Labelled photos from "Dataset", an image-classification folder in taitv-idle/animal_classification2. The possible labels are: cat, dog.

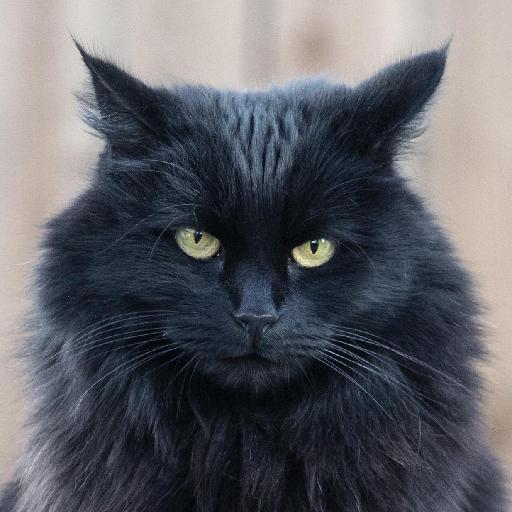
Label: cat

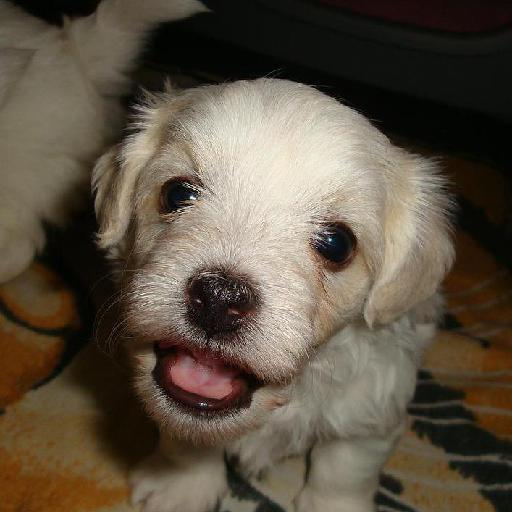
Label: dog

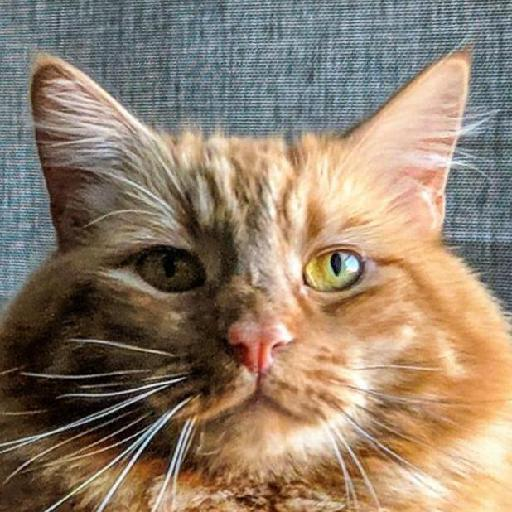
Label: cat

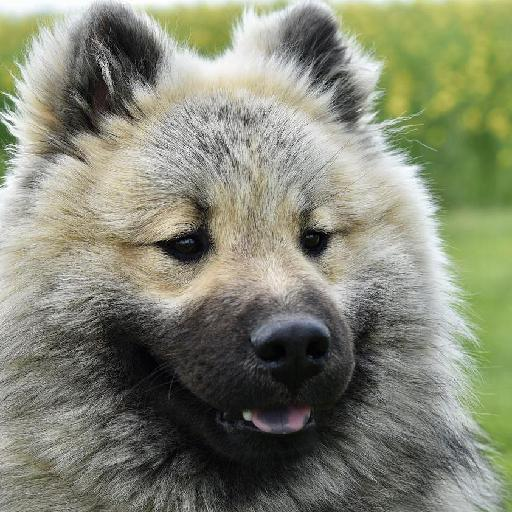
Label: dog

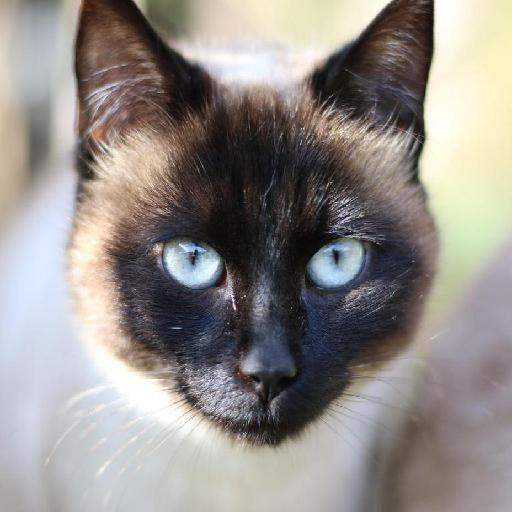
Label: cat

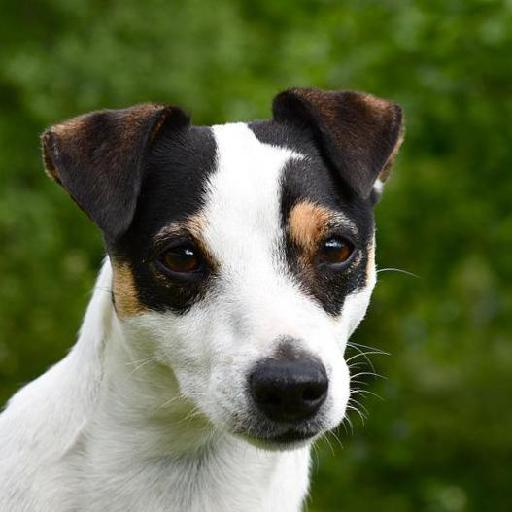
Label: dog
